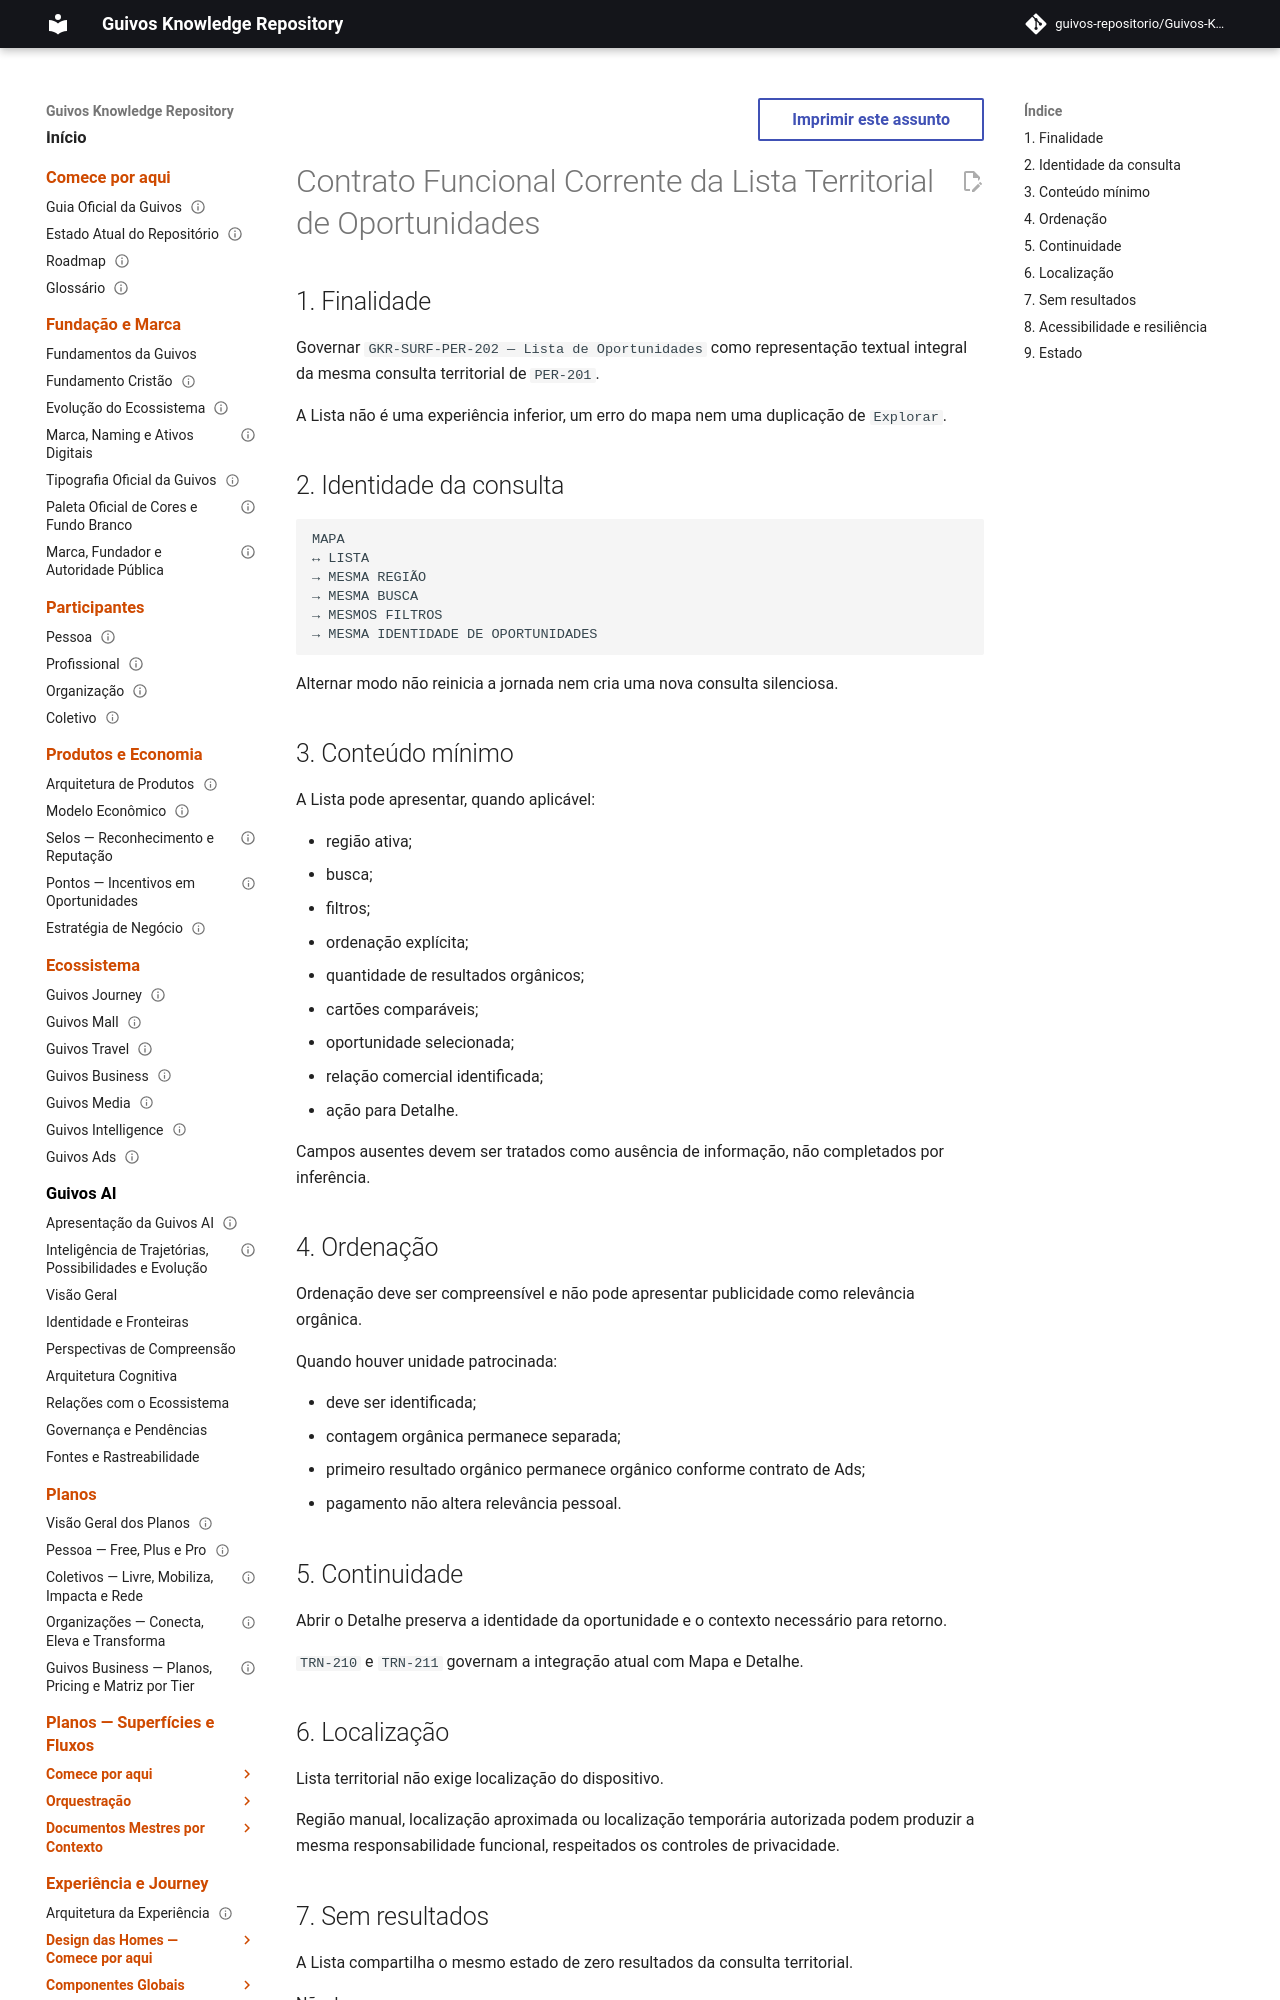

repository: guivos-repositorio/Guivos-Knowledge-Repository · page: experience-architecture/uxa-029-opportunity-map-list-functional-validation-and-reformulation/index.html · generator: mkdocs

---
id: UXA-029
title: Contrato Funcional Corrente da Lista Territorial de Oportunidades
status: active
version: 1.0.0
owner: Arquitetura da Experiência da Guivos
last_updated: 2026-09-21
parent: UXA-000
depends_on:
  - UXA-004
  - UXA-009
  - UXA-025
  - GKR-JOURNEY-SURFACE-REGISTRY-001
  - GKR-JOURNEY-TRANSITION-REGISTRY-001
related:
  - GKR-SURF-PER-201
  - GKR-SURF-PER-202
  - GKR-SURF-PER-203
  - UXA-098
normative: true
---

# Contrato Funcional Corrente da Lista Territorial de Oportunidades

## 1. Finalidade

Governar `GKR-SURF-PER-202 — Lista de Oportunidades` como representação textual integral da mesma consulta territorial de `PER-201`.

A Lista não é uma experiência inferior, um erro do mapa nem uma duplicação de `Explorar`.

## 2. Identidade da consulta

```text
MAPA
↔ LISTA
→ MESMA REGIÃO
→ MESMA BUSCA
→ MESMOS FILTROS
→ MESMA IDENTIDADE DE OPORTUNIDADES
```

Alternar modo não reinicia a jornada nem cria uma nova consulta silenciosa.
